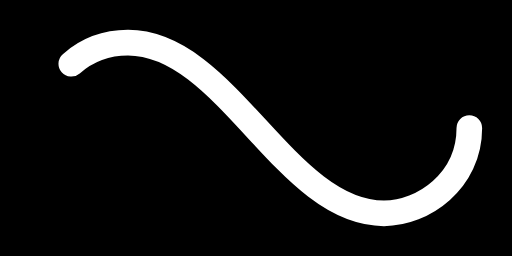
t = 0.00 s
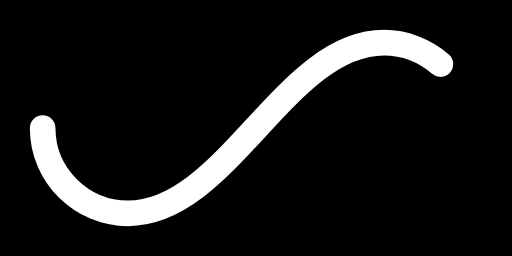
t = 0.50 s
t = 1.00 s: frame unchanged from t = 0.00 s, image omitted
t = 1.50 s: frame unchanged from t = 0.50 s, image omitted

The animated SVG that drew these frames (rendered in a browser with its animation timeline set to each time). Animation: 1 SMIL element (animate=1); one cycle of 2.00 s, repeats indefinitely.

<svg xmlns='http://www.w3.org/2000/svg' viewBox='0 0 300 150'><rect fill="#000000" width="100%" height="100%"/><path fill='none' stroke='#FFFFFF' stroke-width='15' stroke-linecap='round' stroke-dasharray='300 385' stroke-dashoffset='0' d='M275 75c0 31-27 50-50 50-58 0-92-100-150-100-28 0-50 22-50 50s23 50 50 50c58 0 92-100 150-100 24 0 50 19 50 50Z'><animate attributeName='stroke-dashoffset' calcMode='spline' dur='2' values='685;-685' keySplines='0 0 1 1' repeatCount='indefinite'></animate></path></svg>
